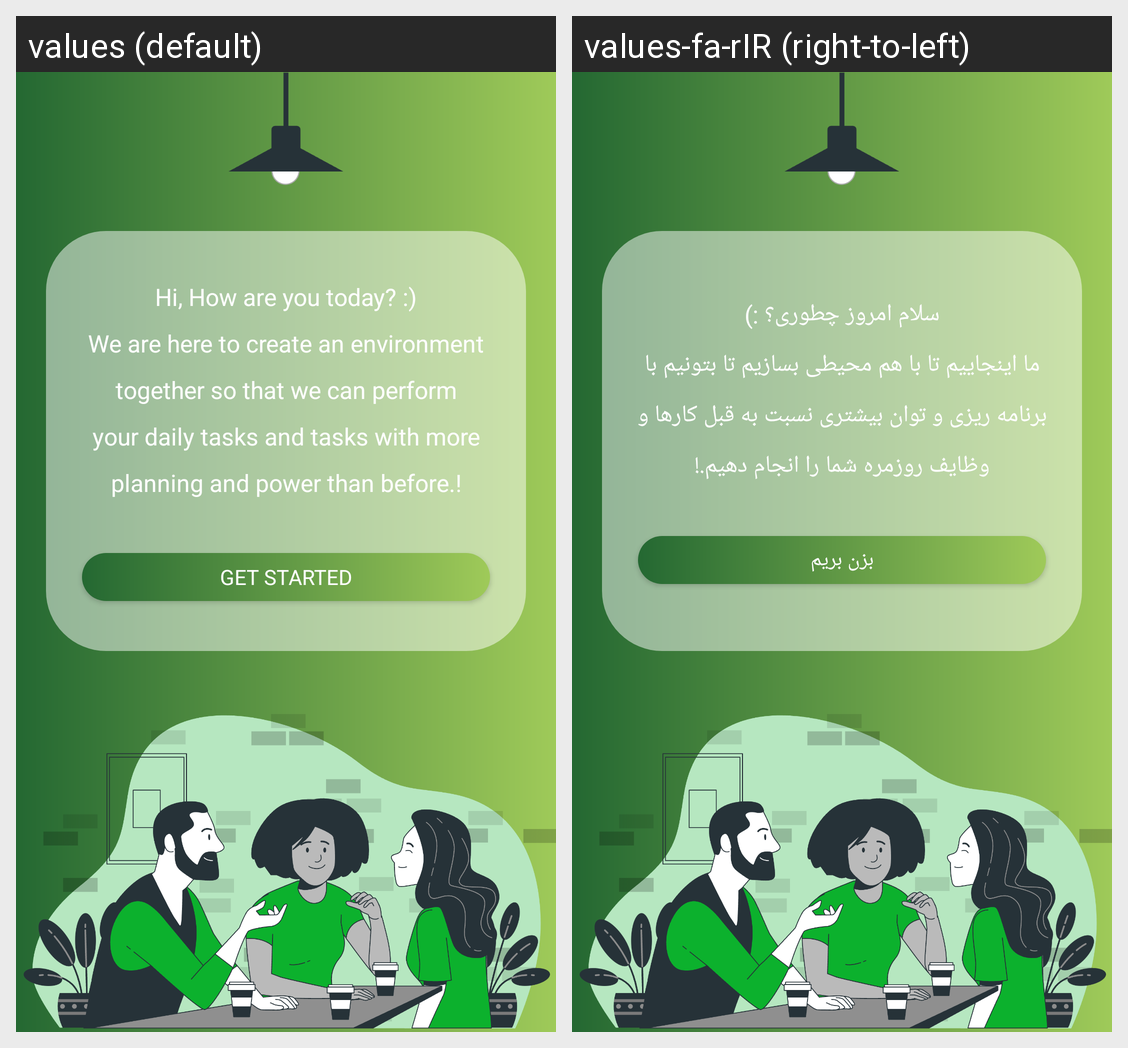

Here is an Android app screen in its default locale and in the app's own translations. Write out the translated-string differences for the strings that appear on this screen.
Android screen res/layout/fragment_welcome.xml rendered under 2 locales, left to right: values (default), values-fa-rIR (right-to-left). Device: Nexus 5 (rendered at 1080×1920; each locale shown at half size, 540×960, under a caption strip naming it); theme Theme.GreenTaskManager.
Strings drawn on this screen, with the default value and each locale's value (text and hints the layout hard-codes, and strings that could not be matched under every locale, appear in the picture but are not listed):

welcomePageText
  values: Hi, How are you today? :)
      We are here to create an environment together so that we can perform your daily tasks and tasks with more planning and power than before.!
  values-fa-rIR: سلام امروز چطوری؟ :)
      ما اینجاییم تا با هم محیطی بسازیم تا بتونیم با برنامه ریزی و توان بیشتری نسبت به قبل کارها و وظایف روزمره شما را انجام دهیم.!

getStarted
  values: Get started
  values-fa-rIR: بزن بریم
